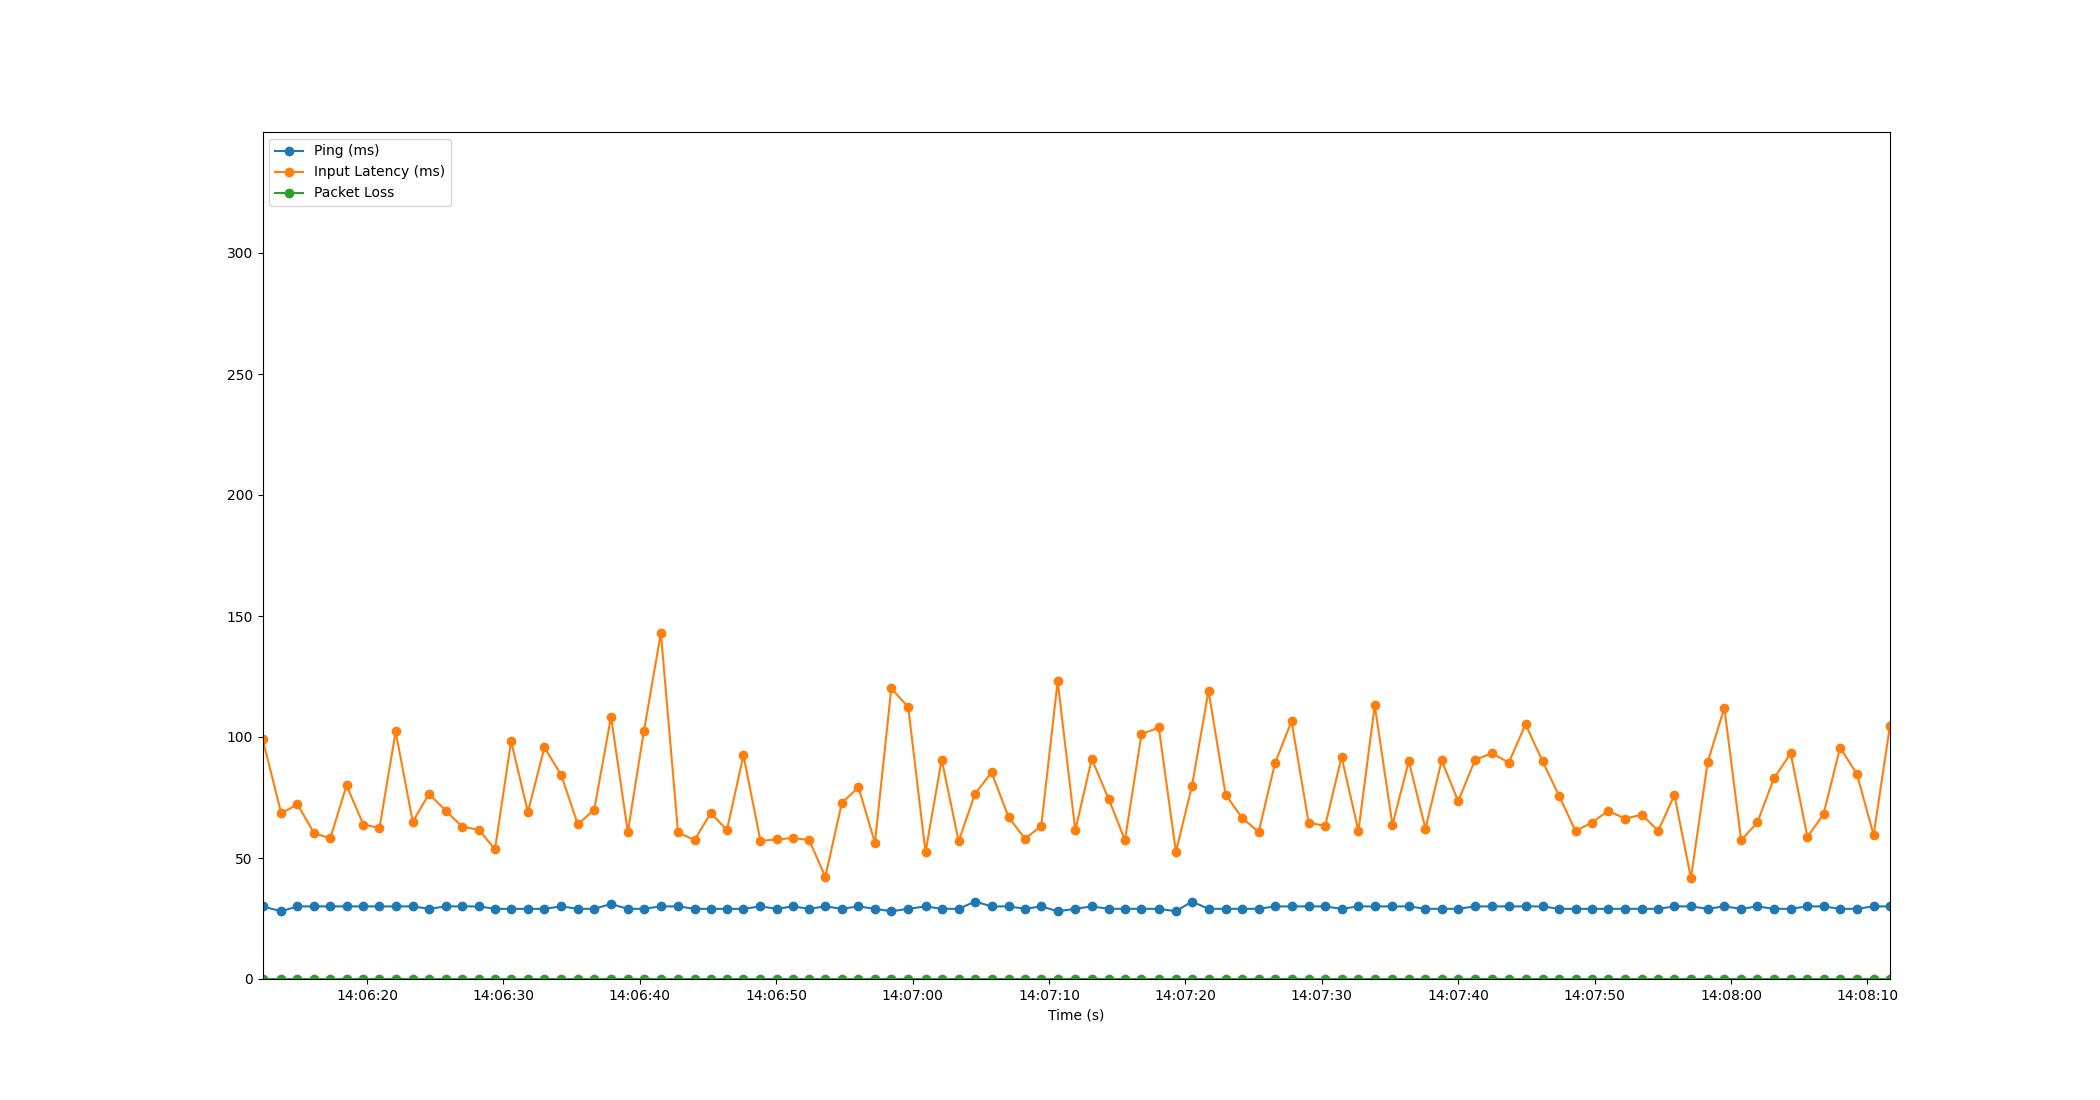

Data behind this chart, as committed beside it:
Time, Timestamp, Ping, Packet Loss, Input Latency
2.1457672119140625e-06, 2023-07-10 14:06:12.340692, 30, 0, 99.34
1.373, 2023-07-10 14:06:13.713886, 28, 0, 68.45
2.564, 2023-07-10 14:06:14.904212, 30, 0, 72.18
3.766, 2023-07-10 14:06:16.106343, 30, 0, 60.37
4.968, 2023-07-10 14:06:17.308254, 30, 0, 58.08
6.16, 2023-07-10 14:06:18.500243, 30, 0, 80.01
7.395, 2023-07-10 14:06:19.735236, 30, 0, 63.81
8.577, 2023-07-10 14:06:20.917266, 30, 0, 62.43
9.761, 2023-07-10 14:06:22.102004, 30, 0, 102.3
11.01, 2023-07-10 14:06:23.353419, 30, 0, 64.94
12.21, 2023-07-10 14:06:24.548289, 29, 0, 76.51
13.45, 2023-07-10 14:06:25.794863, 30, 0, 69.42
14.65, 2023-07-10 14:06:26.986203, 30, 0, 62.88
15.85, 2023-07-10 14:06:28.195345, 30, 0, 61.72
17.04, 2023-07-10 14:06:29.384004, 29, 0, 53.57
18.22, 2023-07-10 14:06:30.565614, 29, 0, 98.2
19.46, 2023-07-10 14:06:31.796981, 29, 0, 69.03
20.67, 2023-07-10 14:06:33.006581, 29, 0, 95.67
21.9, 2023-07-10 14:06:34.239662, 30, 0, 84.32
23.11, 2023-07-10 14:06:35.454372, 29, 0, 63.92
24.32, 2023-07-10 14:06:36.659579, 29, 0, 69.95
25.55, 2023-07-10 14:06:37.893254, 31, 0, 108.4
26.78, 2023-07-10 14:06:39.122434, 29, 0, 60.7
27.96, 2023-07-10 14:06:40.303136, 29, 0, 102.5
29.21, 2023-07-10 14:06:41.546844, 30, 0, 143
30.46, 2023-07-10 14:06:42.804205, 30, 0, 60.57
31.68, 2023-07-10 14:06:44.018504, 29, 0, 57.44
32.86, 2023-07-10 14:06:45.198740, 29, 0, 68.62
34.05, 2023-07-10 14:06:46.388405, 29, 0, 61.52
35.26, 2023-07-10 14:06:47.597286, 29, 0, 92.44
36.51, 2023-07-10 14:06:48.848207, 30, 0, 57.05
37.7, 2023-07-10 14:06:50.035938, 29, 0, 57.66
38.87, 2023-07-10 14:06:51.212218, 30, 0, 58.27
40.07, 2023-07-10 14:06:52.412222, 29, 0, 57.43
41.26, 2023-07-10 14:06:53.599813, 30, 0, 42.25
42.47, 2023-07-10 14:06:54.813522, 29, 0, 72.75
43.69, 2023-07-10 14:06:56.031684, 30, 0, 79.24
44.9, 2023-07-10 14:06:57.240073, 29, 0, 56.29
46.1, 2023-07-10 14:06:58.438514, 28, 0, 120.1
47.34, 2023-07-10 14:06:59.679423, 29, 0, 112.3
48.61, 2023-07-10 14:07:00.947231, 30, 0, 52.36
49.79, 2023-07-10 14:07:02.131562, 29, 0, 90.69
51.04, 2023-07-10 14:07:03.375894, 29, 0, 56.96
52.24, 2023-07-10 14:07:04.584210, 32, 0, 76.64
53.45, 2023-07-10 14:07:05.793440, 30, 0, 85.34
54.7, 2023-07-10 14:07:07.038794, 30, 0, 66.82
55.9, 2023-07-10 14:07:08.242455, 29, 0, 57.95
57.09, 2023-07-10 14:07:09.430329, 30, 0, 63.21
58.29, 2023-07-10 14:07:10.634334, 28, 0, 123.1
59.59, 2023-07-10 14:07:11.928207, 29, 0, 61.4
60.79, 2023-07-10 14:07:13.132049, 30, 0, 90.92
62.02, 2023-07-10 14:07:14.365145, 29, 0, 74.53
63.23, 2023-07-10 14:07:15.569628, 29, 0, 57.37
64.44, 2023-07-10 14:07:16.778825, 29, 0, 101.2
65.71, 2023-07-10 14:07:18.048202, 29, 0, 103.9
66.96, 2023-07-10 14:07:19.304233, 28, 0, 52.5
68.14, 2023-07-10 14:07:20.480262, 32, 0, 79.77
69.35, 2023-07-10 14:07:21.694719, 29, 0, 119.1
70.61, 2023-07-10 14:07:22.948218, 29, 0, 76.11
71.83, 2023-07-10 14:07:24.175544, 29, 0, 66.47
... 39 more rows
